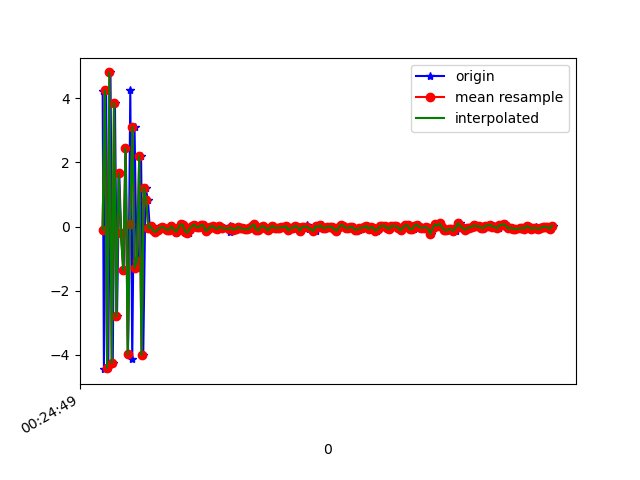

Values plotted in this chart, from the file beside it:
1618187089941, 882752889767740, 4.2452493, 0.9712825, 2.438278
1618187089952, 882752908998510, -4.454, -0.9976, -2.475
1618187089971, 882752928229280, 4.249, 0.7847, 1.474
1618187089990, 882752947460050, -4.413, -0.8828, -1.16
1618187090009, 882752966690820, 4.811, 0.8057, -0.1165
1618187090029, 882752986046165, -4.269, -0.8036, 2.346
1618187090048, 882753005276935, 3.859, 0.7735, -4.696
1618187090066, 882753024507705, -2.809, -0.4393, 6.589
1618187090086, 882753043738475, 1.656, 0.1267, -8.477
1618187090102, 882753062969245, -0.1911, 0.07831, 9.252
1618187090124, 882753082200015, -1.36, -0.4794, -9.266
1618187090143, 882753101430785, 2.444, 0.6825, 7.85
1618187090162, 882753120661555, -3.991, -0.8339, -5.503
1618187090182, 882753139892325, 4.276, 0.8219, 1.4
1618187090199, 882753159123095, -4.133, -0.8064, 2.514
1618187090219, 882753178353865, 3.112, 0.4551, -6.279
1618187090238, 882753197584635, -1.294, -0.02963, 8.725
1618187090257, 882753216815405, -1.08, -0.1902, -9.406
1618187090276, 882753236046175, 2.203, 0.6685, 7.67
1618187090295, 882753255276945, -4.013, -0.8787, -3.463
1618187090315, 882753274507715, 1.204, 0.1246, 0.6061
1618187090336, 882753293738485, 0.8316, 0.286, 1.204
1618187090352, 882753312969255, -0.05934, 0.07683, 0.06177
1618187090371, 882753332200025, 0.007661, 0.09421, -0.1451
1618187090390, 882753351430795, -0.1191, 0.0343, -0.07887
1618187090408, 882753370661565, -0.1766, 0.025, -0.01691
1618187090428, 882753389892335, -0.1004, 0.08639, -0.08587
1618187090450, 882753409123105, -0.03863, 0.1097, -0.1376
1618187090466, 882753428353875, -0.02024, 0.01637, -0.05297
1618187090485, 882753447584645, -0.04629, 0.09918, -0.03956
1618187090503, 882753466815415, -0.1029, 0.1181, -0.07177
1618187090521, 882753486046185, -0.09725, 0.1419, -0.1095
1618187090542, 882753505276955, 0.005506, 0.0276, -0.0705
1618187090561, 882753524507725, -0.08593, -0.03309, -0.05772
1618187090582, 882753543738495, -0.1912, 0.007561, -0.04084
1618187090599, 882753562969265, -0.1401, 0.09629, -0.1391
1618187090619, 882753582200035, -0.05565, 0.0681, -0.09964
1618187090638, 882753601430805, 0.07177, 0.06896, -0.01733
1618187090656, 882753620661575, 0.04858, 0.02856, -0.04031
1618187090675, 882753639892345, -0.156, -0.05911, -0.07887
1618187090695, 882753659123115, -0.1921, -0.008325, -0.1031
1618187090713, 882753678353885, -0.06585, 0.00285, -0.03766
1618187090734, 882753697584655, 0.01154, -0.04275, -0.01922
1618187090750, 882753716815425, 0.06185, -0.05942, -0.09675
1618187090771, 882753736046195, -0.02858, -0.00369, -0.0497
1618187090790, 882753755276965, -0.02319, -0.02259, -0.05908
1618187090809, 882753774507735, 0.04902, -0.0457, -0.01844
1618187090827, 882753793738505, 0.03505, -0.03263, -0.07887
1618187090846, 882753812969275, -0.1393, 0.002172, -0.1507
1618187090865, 882753832200045, -0.09192, -0.01066, -0.1309
1618187090885, 882753851430815, -1.0108948E-4, -0.06812, -0.08454
1618187090903, 882753870661585, 0.01742, -0.0318, -0.08987
1618187090921, 882753889892355, -0.05063, 0.03859, -0.1023
1618187090942, 882753909123125, -0.07502, 0.07139, -0.08821
1618187090961, 882753928353895, 0.01799, 0.1086, -0.08128
1618187090979, 882753947584665, -0.01574, 0.05961, -0.1252
1618187090999, 882753966815435, -0.04714, -0.01562, -0.08319
1618187091048, 882753986046205, -0.1853, 0.07602, -0.08372
1618187091053, 882754005276975, -0.05778, 0.1652, -0.022
1618187091054, 882754024507745, 0.02124, 0.1105, -0.04067
1618187091075, 882754043738515, -0.0247, 0.04023, -0.03947
... 145 more rows
